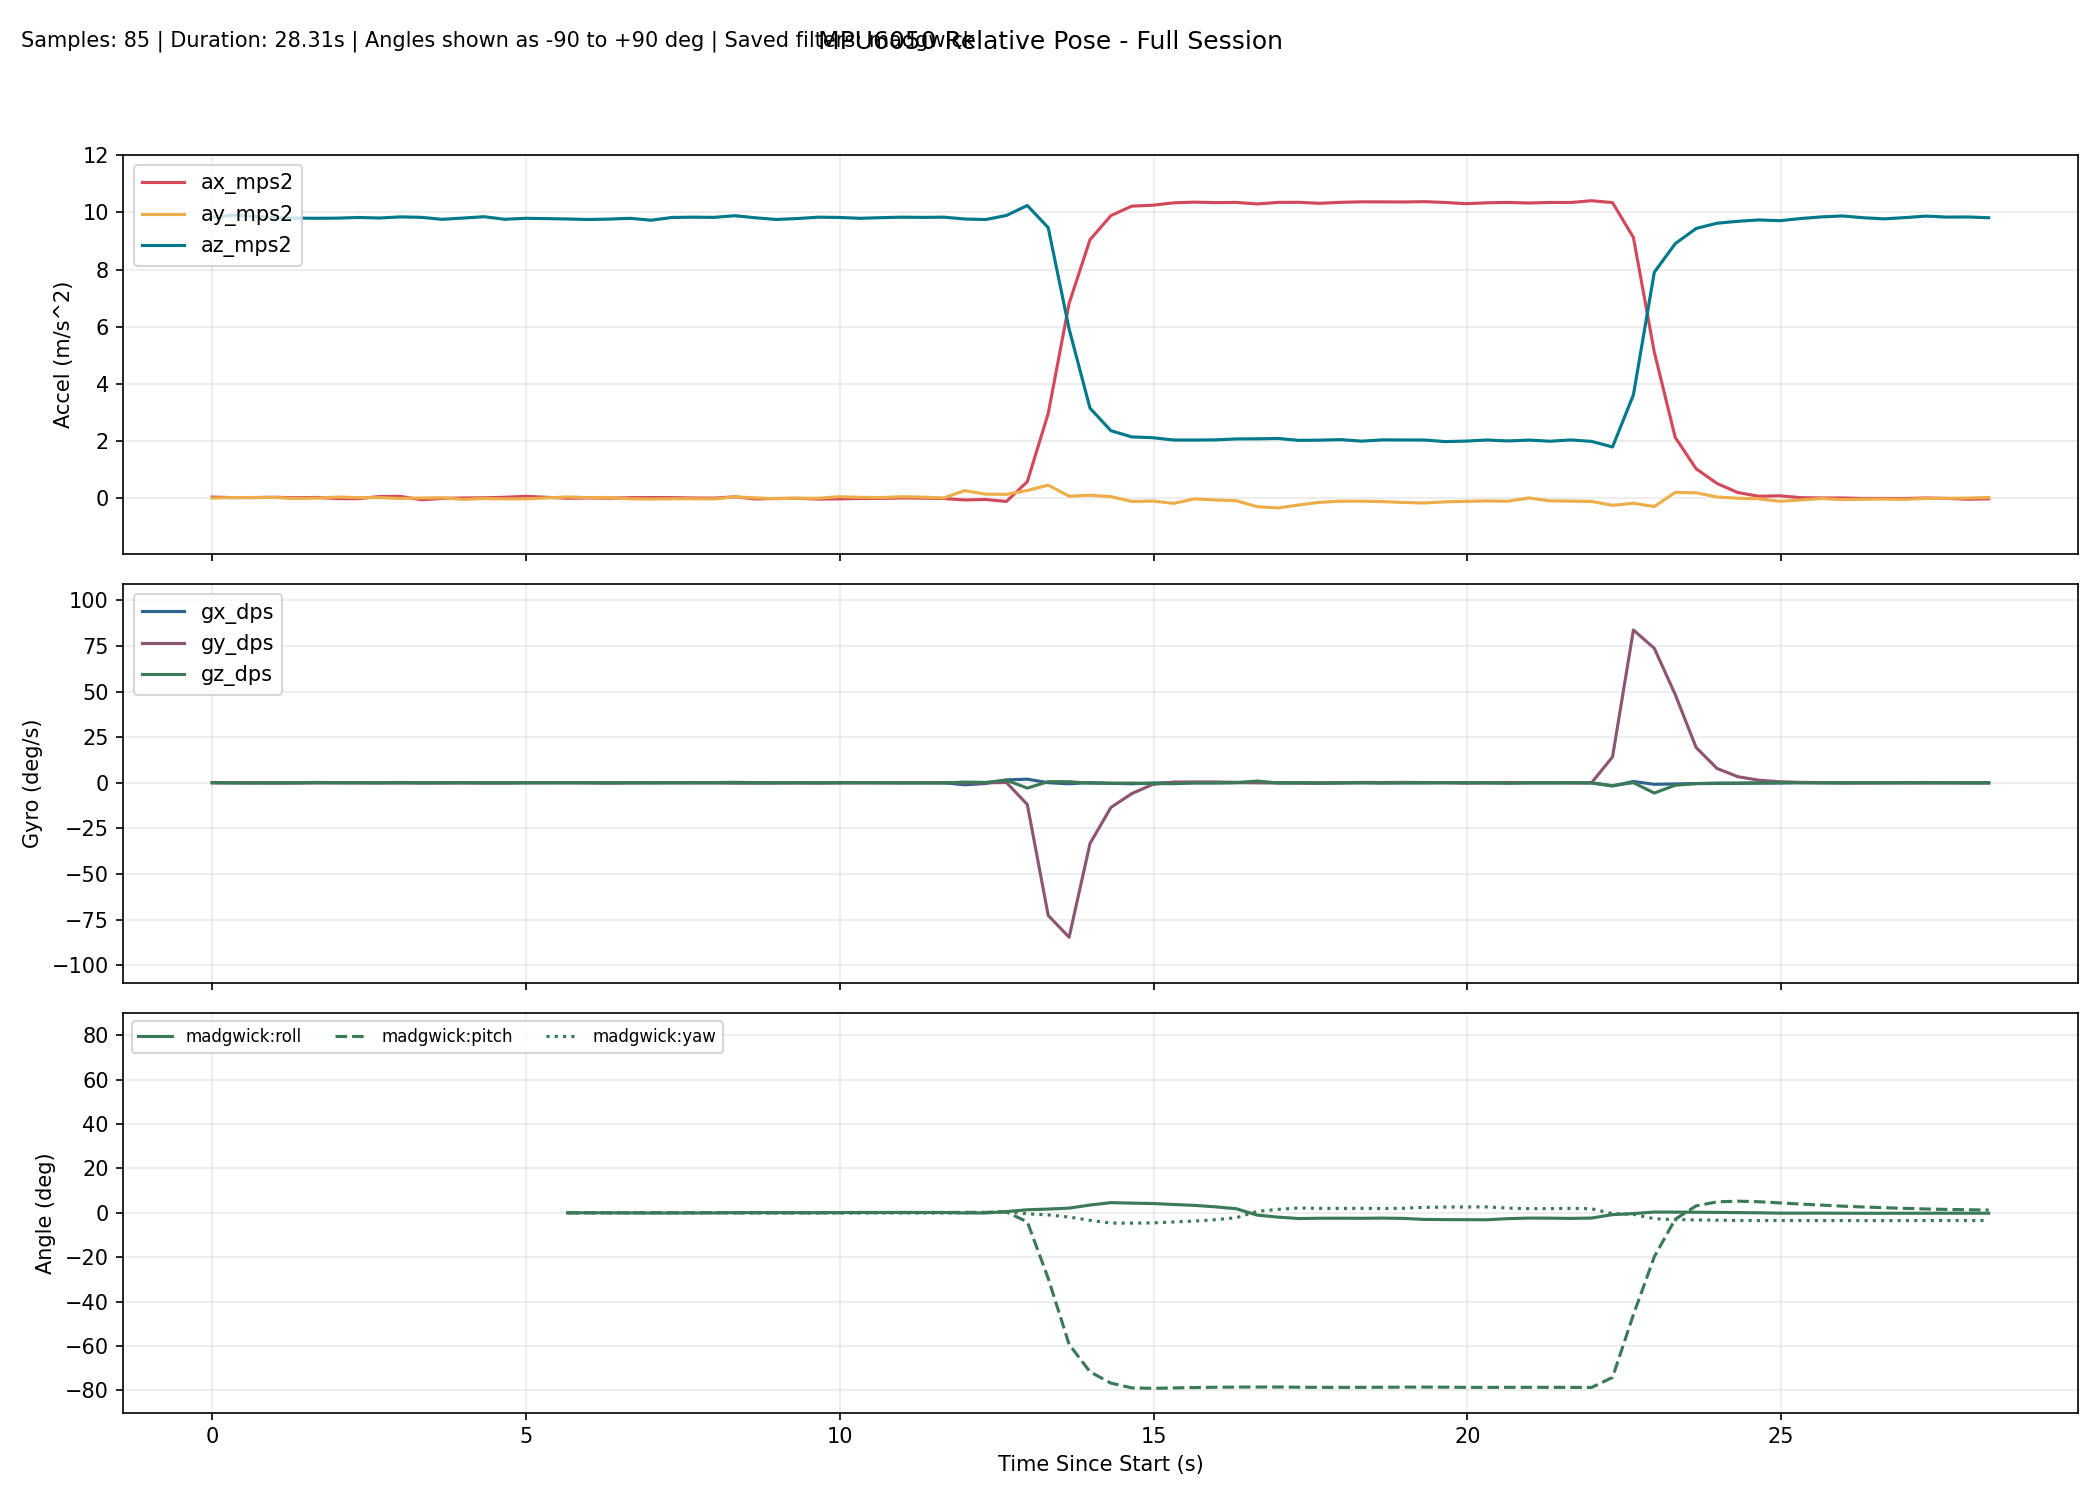

Source data for this figure (header and first rows):
millis, time_s, phase, baseline_ready, ax_mps2, ay_mps2, az_mps2, gx_dps, gy_dps, gz_dps, none_roll_deg, none_pitch_deg, none_yaw_deg, complementary_roll_deg, complementary_pitch_deg, complementary_yaw_deg, kalman_roll_deg, kalman_pitch_deg, kalman_yaw_deg, mahony_roll_deg, mahony_pitch_deg, mahony_yaw_deg, madgwick_roll_deg, madgwick_pitch_deg
10302, 10.3, baseline, 0, 0.03651, 0.002993, 9.837, 0.01527, 0.03053, 0.05344, , , , , , , , , , , , , , 
10635, 10.63, baseline, 0, 0.01927, 0.02167, 9.906, -0.03053, 0.07176, -0.05649, , , , , , , , , , , , , , 
10968, 10.97, baseline, 0, 0.021, 0.02195, 9.87, -0.06259, 0.04244, -0.08214, , , , , , , , , , , , , , 
11301, 11.3, baseline, 0, 0.03031, 0.02494, 9.821, -0.02504, -0.1113, -0.04659, , , , , , , , , , , , , , 
11634, 11.63, baseline, 0, 0.01392, -0.009775, 9.803, -0.0146, -0.03993, -0.06902, , , , , , , , , , , , , , 
11967, 11.97, baseline, 0, 0.02604, 0.000759, 9.797, 0.04454, -0.05719, 0.1968, , , , , , , , , , , , , , 
12300, 12.3, baseline, 0, -0.01652, 0.03945, 9.802, 0.0911, 0.03209, -0.04036, , , , , , , , , , , , , , 
12633, 12.63, baseline, 0, -0.01774, 0.01758, 9.826, 0.05934, -0.03297, 0.01592, , , , , , , , , , , , , , 
12966, 12.97, baseline, 0, 0.05647, 0.01888, 9.806, -0.07703, -0.01777, 0.03385, , , , , , , , , , , , , , 
13299, 13.3, baseline, 0, 0.06317, -0.01076, 9.846, -0.03539, 0.01121, 0.1418, , , , , , , , , , , , , , 
13632, 13.63, baseline, 0, -0.05625, 0.006110, 9.83, -0.08744, -0.023, 0.02465, , , , , , , , , , , , , , 
13965, 13.96, baseline, 0, -0.009214, 0.01286, 9.761, 0.006246, -0.08706, 0.02818, , , , , , , , , , , , , , 
14298, 14.3, baseline, 0, 0.006729, -0.04334, 9.805, -0.01124, -0.0394, 0.1029, , , , , , , , , , , , , , 
14631, 14.63, baseline, 0, 0.01167, -0.01267, 9.853, 0.000083, -0.03408, -0.07335, , , , , , , , , , , , , , 
14964, 14.96, baseline, 0, 0.03088, -0.02626, 9.763, -0.02745, -0.1098, -0.0156, , , , , , , , , , , , , , 
15297, 15.3, baseline, 0, 0.06443, -0.02307, 9.797, 0.02108, 0.07058, -0.01998, , , , , , , , , , , , , , 
15630, 15.63, tracking, 1, 0.06492, -0.01174, 9.775, 0.1184, 0.05113, -0.06753, -0.0788, -0.2618, 0.01969, -0.04545, -0.02881, 0.01955, -0.08219, -0.06472, 0.01963, -0.04677, -0.03785, 0.01974, -0.03547, -0.02596
15963, 15.96, tracking, 1, -0.003841, 0.04019, 9.773, 0.02444, 0.04793, 0.04627, 0.2257, 0.1412, 0.03501, 0.000538, 0.01613, 0.03488, 0.01105, 0.004338, 0.03504, 0.004908, 0.01373, 0.035, 0.006095, 0.01823
16296, 16.3, tracking, 1, 0.006005, 0.02075, 9.754, 0.051, -0.03121, 0.01393, 0.1119, 0.08346, 0.03961, 0.03009, 0.02326, 0.0395, 0.05897, 0.02402, 0.03968, 0.0379, 0.02075, 0.0396, 0.03582, 0.02247
16629, 16.63, tracking, 1, -0.000112, 0.02302, 9.769, -0.08952, -0.09951, -0.01733, 0.1251, 0.1194, 0.03377, 0.0174, 0.01537, 0.03369, 0.06705, 0.03645, 0.03391, 0.02079, 0.009841, 0.03377, 0.01654, 0.008195
16962, 16.96, tracking, 1, 0.01755, -0.02203, 9.797, -0.05871, 0.04264, 0.08467, -0.1388, 0.01608, 0.06201, -0.02423, 0.0334, 0.06189, 0.003050, 0.05136, 0.0621, -0.02714, 0.03088, 0.06203, -0.02505, 0.02939
17295, 17.3, tracking, 1, 0.02031, -0.03, 9.73, -0.04181, 0.1041, -0.03025, -0.1866, -0.000856, 0.05186, -0.06201, 0.06358, 0.05179, -0.05874, 0.06961, 0.05203, -0.06942, 0.06605, 0.05199, -0.06184, 0.06596
17628, 17.63, tracking, 1, 0.01854, -0.0217, 9.826, 0.01534, 0.01415, 0.05202, -0.1364, 0.01063, 0.06917, -0.0704, 0.06551, 0.06911, -0.07895, 0.06202, 0.06935, -0.07726, 0.06736, 0.06932, -0.06801, 0.06927
17961, 17.96, tracking, 1, 0.004901, -0.02125, 9.836, 0.1069, 0.005660, -0.02041, -0.1336, 0.09019, 0.06235, -0.05124, 0.07667, 0.06231, -0.0733, 0.07709, 0.06256, -0.05287, 0.07884, 0.06254, -0.04251, 0.07989
18294, 18.29, tracking, 1, -0.000553, -0.02825, 9.828, 0.1023, 0.03891, -0.04481, -0.1746, 0.122, 0.0474, -0.0424, 0.1003, 0.04739, -0.08541, 0.1062, 0.04764, -0.0409, 0.1048, 0.04763, -0.02742, 0.1044
18627, 18.63, tracking, 1, 0.04611, 0.04508, 9.888, 0.2287, -0.2043, 0.000398, 0.2513, -0.1484, 0.04773, 0.0648, 0.01105, 0.04757, 0.06171, -0.01098, 0.04776, 0.0821, 0.000380, 0.04768, 0.08452, 0.008633
18960, 18.96, tracking, 1, -0.0286, 0.009773, 9.814, 0.07774, -0.1092, -0.08228, 0.04709, 0.2857, 0.02008, 0.08255, 0.02723, 0.02013, 0.07672, 0.05598, 0.02037, 0.1004, 0.01737, 0.02023, 0.1041, 0.01517
19293, 19.29, tracking, 1, -0.01108, -0.01728, 9.756, 0.0311, -0.07116, -0.04207, -0.1115, 0.1838, 0.006063, 0.06065, 0.03645, 0.006120, 0.02702, 0.09237, 0.006358, 0.07362, 0.02721, 0.006248, 0.08435, 0.01991
19627, 19.63, tracking, 1, -0.006947, -0.000807, 9.788, 0.05366, -0.09259, 0.03355, -0.01469, 0.1594, 0.01732, 0.06298, 0.03445, 0.0173, 0.02098, 0.1105, 0.01757, 0.07497, 0.02416, 0.01744, 0.08768, 0.01357
19960, 19.96, tracking, 1, -0.03259, -0.002837, 9.836, -0.01976, -0.08284, -0.03238, -0.02652, 0.3085, 0.006518, 0.04236, 0.05799, 0.006506, -0.005025, 0.174, 0.006785, 0.04968, 0.04974, 0.006640, 0.06453, 0.03124
20293, 20.29, tracking, 1, -0.02417, 0.05094, 9.826, 0.1295, -0.0881, 0.01911, 0.287, 0.2596, 0.01289, 0.1141, 0.06915, 0.01276, 0.1069, 0.2094, 0.01315, 0.1305, 0.06114, 0.0129, 0.1359, 0.03826
20626, 20.63, tracking, 1, -0.01362, 0.02792, 9.797, 0.0976, 0.0243, -0.01068, 0.1533, 0.1984, 0.009387, 0.146, 0.1013, 0.009219, 0.146, 0.2443, 0.009595, 0.165, 0.09789, 0.009363, 0.1694, 0.07364
20959, 20.96, tracking, 1, -0.009397, 0.02158, 9.819, 0.006980, 0.0143, 0.009470, 0.116, 0.1736, 0.01256, 0.1419, 0.122, 0.01238, 0.1418, 0.257, 0.01275, 0.1573, 0.121, 0.01253, 0.1632, 0.09765
21292, 21.29, tracking, 1, 0.006656, 0.05065, 9.835, 0.03943, -0.01718, -0.07866, 0.285, 0.07995, -0.01363, 0.1729, 0.1168, -0.01382, 0.1974, 0.2263, -0.01344, 0.1899, 0.1144, -0.01369, 0.1912, 0.0956
21625, 21.62, tracking, 1, 0.000148, 0.03499, 9.829, -0.07583, 0.07557, -0.02688, 0.1939, 0.1179, -0.02246, 0.1529, 0.1442, -0.02271, 0.1865, 0.2312, -0.0224, 0.1634, 0.1459, -0.02257, 0.1649, 0.1297
21958, 21.96, tracking, 1, -0.01395, 0.007170, 9.836, 0.01089, 0.08061, -0.1298, 0.03162, 0.1999, -0.06562, 0.1361, 0.1813, -0.06586, 0.1504, 0.2557, -0.06563, 0.1432, 0.1877, -0.06574, 0.1493, 0.172
22291, 22.29, tracking, 1, -0.06268, 0.2618, 9.773, -1.104, -0.01814, 0.3878, 1.525, 0.4861, 0.06347, 0.03062, 0.2278, 0.06257, 0.3189, 0.3352, 0.0635, 0.004129, 0.237, 0.06343, -0.03613, 0.2136
22624, 22.62, tracking, 1, -0.04626, 0.141, 9.752, -0.405, -0.04848, 0.2009, 0.8185, 0.3905, 0.13, 0.03281, 0.2444, 0.1292, 0.4432, 0.3624, 0.1304, 0.003319, 0.2522, 0.1305, -0.05826, 0.227
22957, 22.96, tracking, 1, -0.1158, 0.1329, 9.896, 1.583, 0.1455, 1.386, 0.7606, 0.7893, 0.5922, 0.5904, 0.3712, 0.5908, 0.9916, 0.5501, 0.5919, 0.6572, 0.3932, 0.5929, 0.5788, 0.3542
23290, 23.29, tracking, 1, 0.5775, 0.2676, 10.24, 1.971, -11.91, -2.908, 1.485, -3.107, -0.4522, 1.306, -3.501, -0.4424, 1.67, -3.284, -0.3767, 1.484, -4.127, -0.4525, 1.388, -4.045
23623, 23.62, tracking, 1, 2.965, 0.455, 9.469, 0.02336, -72.72, 0.5955, 2.739, -17.25, -0.9256, 1.624, -26.14, -0.8496, 2.068, -24.32, -0.1792, 1.851, -30.05, -0.99, 1.708, -29.54
23956, 23.96, tracking, 1, 6.819, 0.06888, 5.923, -0.5723, -84.66, 0.5725, 0.6433, -48.9, -2.44, 1.82, -53.5, -1.759, 1.605, -51, 0.009368, 2.34, -60.56, -2.067, 2.133, -59.24
24289, 24.29, tracking, 1, 9.047, 0.1012, 3.15, 0.1054, -33.28, -0.2382, 1.791, -70.68, -2.834, 2.591, -65.48, -2.777, 1.752, -64.2, -0.07154, 3.964, -73.24, -3.8, 3.525, -71.63
24622, 24.62, tracking, 1, 9.891, 0.05376, 2.361, -0.2922, -13.51, -0.2556, 1.228, -76.45, -3.693, 2.994, -70.94, -3.648, 1.603, -70.88, -0.1579, 5.199, -78.25, -5.206, 4.602, -76.72
24955, 24.95, tracking, 1, 10.22, -0.1146, 2.143, -0.552, -5.941, -0.1709, -3.152, -78.03, -4.175, 2.465, -73.67, -4.307, 0.09063, -74.54, -0.2158, 4.671, -80.19, -4.914, 4.386, -78.87
25288, 25.29, tracking, 1, 10.25, -0.1015, 2.116, -0.09713, -0.8877, -0.4485, -2.845, -78.21, -4.833, 2.211, -74.59, -4.991, -0.9186, -76.14, -0.3646, 4.145, -80.15, -4.456, 4.206, -79.07
25621, 25.62, tracking, 1, 10.34, -0.1825, 2.035, 0.07565, 0.3961, -0.5046, -5.235, -78.7, -5.671, 1.747, -75.08, -5.74, -2.399, -77.21, -0.5314, 3.337, -79.78, -3.662, 3.767, -78.89
25954, 25.95, tracking, 1, 10.36, -0.02666, 2.033, 0.05774, 0.4424, -0.1469, -0.8672, -78.78, -5.982, 1.548, -75.5, -5.952, -2.231, -78.04, -0.5802, 2.828, -79.47, -3.15, 3.369, -78.72
26287, 26.29, tracking, 1, 10.35, -0.06345, 2.041, -0.05935, 0.4334, -0.05875, -1.897, -78.72, -6.092, 1.108, -75.86, -6.062, -2.381, -78.63, -0.5998, 2.056, -79.2, -2.412, 2.714, -78.58
26620, 26.62, tracking, 1, 10.35, -0.08967, 2.073, 0.02206, 0.2146, 0.09558, -2.591, -78.55, -5.943, 0.4822, -76.2, -5.969, -2.648, -79.05, -0.5685, 1.085, -79.02, -1.444, 1.848, -78.5
26953, 26.95, tracking, 1, 10.3, -0.2984, 2.077, 0.07753, 0.03088, 0.9405, -8.272, -78.37, -4.374, -1.826, -76.51, -4.73, -4.551, -79.3, -0.2593, -2.104, -78.91, 1.771, -1.013, -78.49
27286, 27.29, tracking, 1, 10.35, -0.3445, 2.088, -0.01479, -0.001389, -0.1276, -9.465, -78.33, -4.583, -2.77, -76.78, -4.977, -6.444, -79.42, -0.3013, -3.154, -78.82, 2.789, -1.933, -78.48
27619, 27.62, tracking, 1, 10.36, -0.238, 2.023, 0.01699, -0.1792, -0.000661, -6.812, -78.76, -4.532, -3.354, -77.12, -5.001, -7.086, -79.62, -0.3017, -3.767, -78.86, 3.396, -2.566, -78.57
27952, 27.95, tracking, 1, 10.32, -0.1451, 2.031, -0.08023, -0.145, -0.2339, -4.191, -78.72, -4.902, -3.225, -77.4, -5.345, -6.733, -79.7, -0.3787, -3.478, -78.89, 3.072, -2.425, -78.64
28285, 28.29, tracking, 1, 10.36, -0.1065, 2.048, -0.03667, -0.01218, -0.0569, -3.082, -78.68, -4.997, -3.155, -77.59, -5.428, -6.004, -79.66, -0.3974, -3.322, -78.85, 2.904, -2.426, -78.64
28618, 28.62, tracking, 1, 10.37, -0.1055, 1.995, 0.04487, 0.1829, -0.01818, -3.134, -78.98, -5.041, -3.114, -77.74, -5.469, -5.34, -79.63, -0.4033, -3.222, -78.81, 2.819, -2.455, -78.62
28951, 28.95, tracking, 1, 10.37, -0.1208, 2.04, -0.04159, 0.1373, -0.1355, -3.498, -78.74, -5.291, -3.006, -77.85, -5.693, -4.893, -79.51, -0.4478, -3.036, -78.75, 2.613, -2.367, -78.59
29284, 29.28, tracking, 1, 10.37, -0.1514, 2.036, -0.007477, 0.2198, -0.06337, -4.362, -78.74, -5.42, -3.118, -77.91, -5.817, -4.762, -79.37, -0.4686, -3.125, -78.67, 2.693, -2.504, -78.53
29617, 29.62, tracking, 1, 10.38, -0.1694, 2.035, -0.09459, 0.1062, 0.08, -4.867, -78.75, -5.298, -3.509, -78, -5.705, -4.82, -79.27, -0.4422, -3.557, -78.64, 3.091, -2.96, -78.52
29950, 29.95, tracking, 1, 10.35, -0.1292, 1.98, 0.09041, 0.09288, 0.01368, -3.844, -79.03, -5.285, -3.554, -78.13, -5.692, -4.5, -79.26, -0.4377, -3.579, -78.67, 3.143, -3.051, -78.55
... 26 more rows
